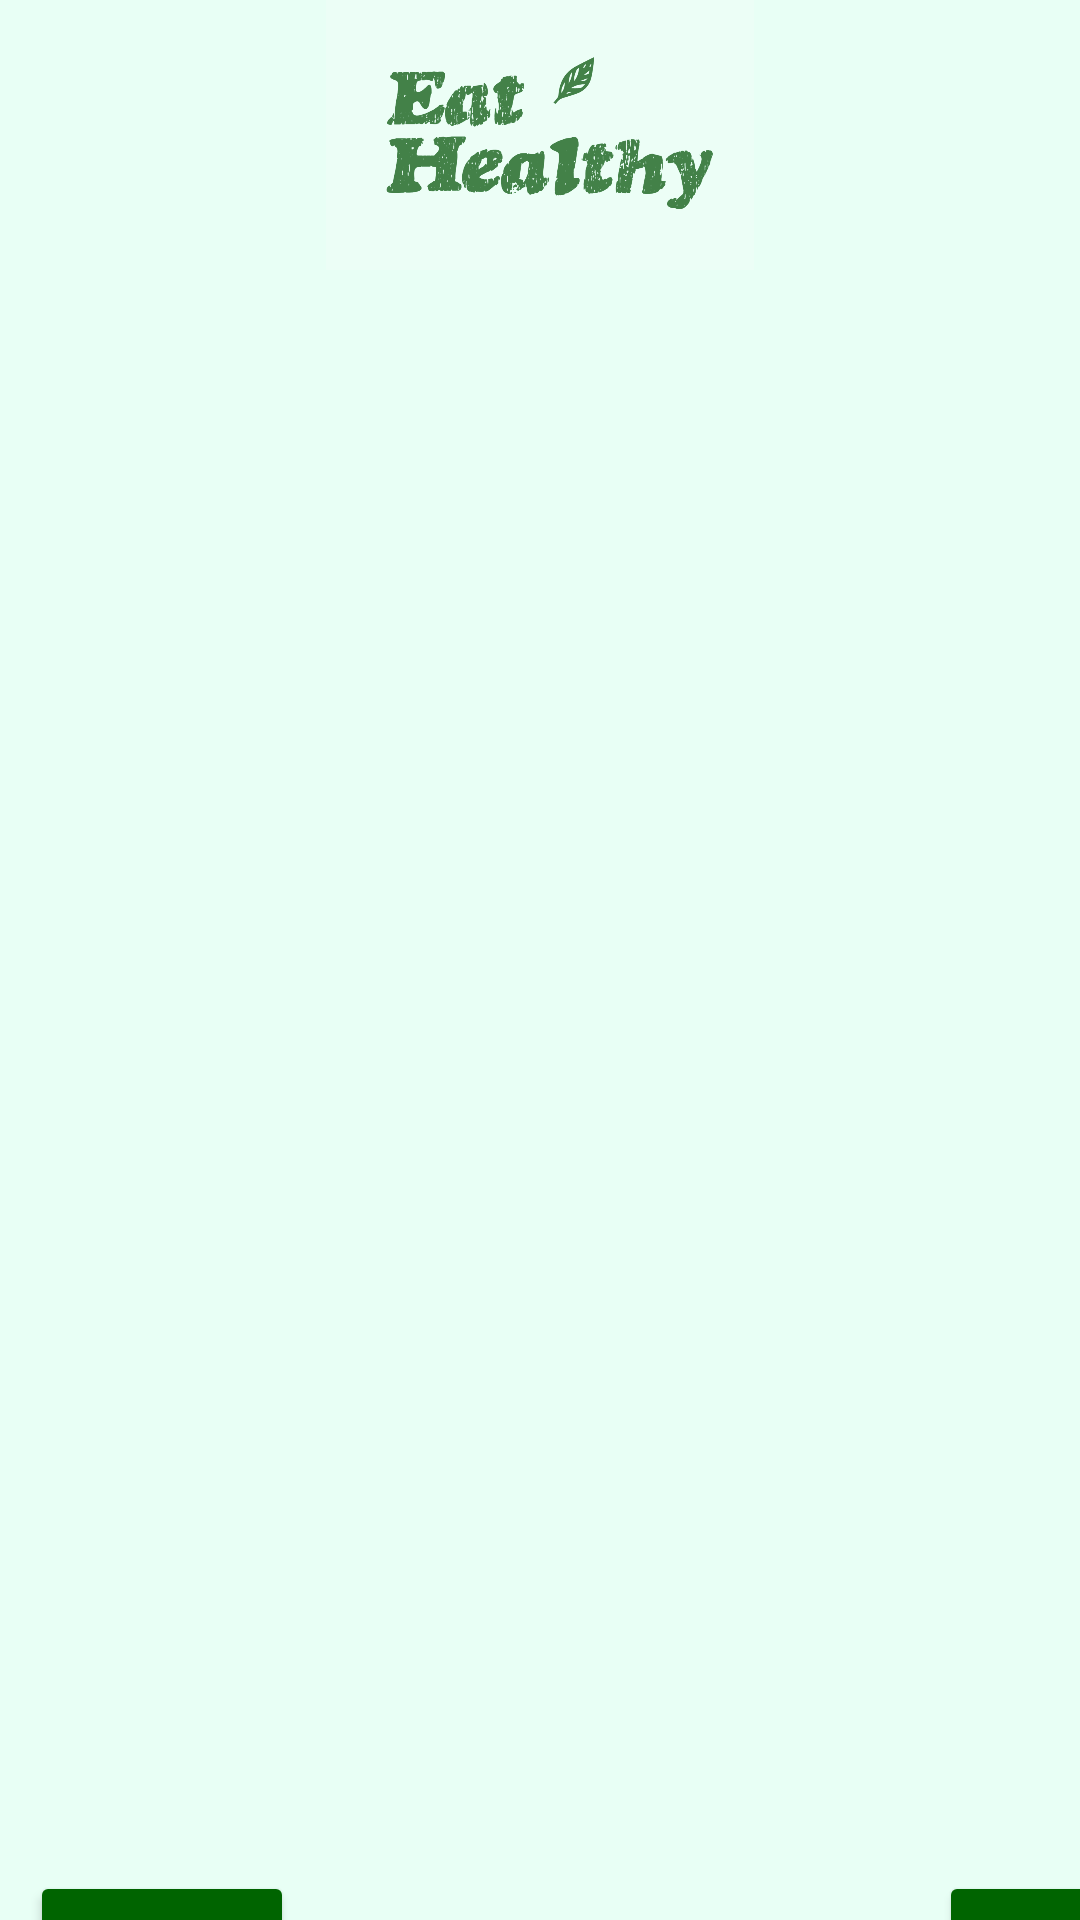

The Android layout XML behind this screen, and the referenced resources:
<!-- AndroidManifest.xml: application theme Theme.EatHealthy -->
<!-- res/layout/activity_home.xml -->
<?xml version="1.0" encoding="utf-8"?>
<RelativeLayout xmlns:android="http://schemas.android.com/apk/res/android"
    xmlns:app="http://schemas.android.com/apk/res-auto"
    android:layout_width="match_parent"
    android:layout_height="match_parent"
    android:background="@color/background">

    <ImageView
        android:id="@+id/logo"
        android:layout_width="200dp"
        android:layout_height="90dp"
        android:layout_centerHorizontal="true"
        android:src="@drawable/eat_healthy_logo" />

    <androidx.recyclerview.widget.RecyclerView
        android:id="@+id/recipesRecyclerView"
        android:layout_width="match_parent"
        android:layout_height="match_parent"
        android:layout_below="@id/logo" />

    <ScrollView
        android:id="@+id/scroll"
        android:layout_width="wrap_content"
        android:layout_height="600dp"
        android:layout_alignRight="@+id/logo"
        android:layout_marginTop="90dp"
        android:layout_marginRight="-70dp" />

    <Button
        android:id="@+id/addBtn"
        android:layout_width="wrap_content"
        android:layout_height="wrap_content"
        android:layout_alignBottom="@+id/scroll"
        android:layout_marginLeft="10dp"
        android:layout_marginBottom="-32dp"
        android:backgroundTint="@color/green"
        android:text="add" />

    <Button
        android:id="@+id/accountBtn"
        android:layout_width="wrap_content"
        android:layout_height="wrap_content"
        android:layout_alignRight="@+id/addBtn"
        android:layout_alignBottom="@+id/scroll"
        android:layout_marginRight="-304dp"
        android:layout_marginBottom="-32dp"
        android:backgroundTint="@color/green"
        android:text="account" />

</RelativeLayout>
<!-- resources referenced by this layout -->
<resources>
  <color name="background">#E8FFF5</color>
  <color name="green">#006400</color>
  <!-- drawable eat_healthy_logo: png bitmap (drawable, 193477 bytes) -->
  <style name="Theme.EatHealthy" parent="android:Theme.Material.Light.NoActionBar" />
</resources>
